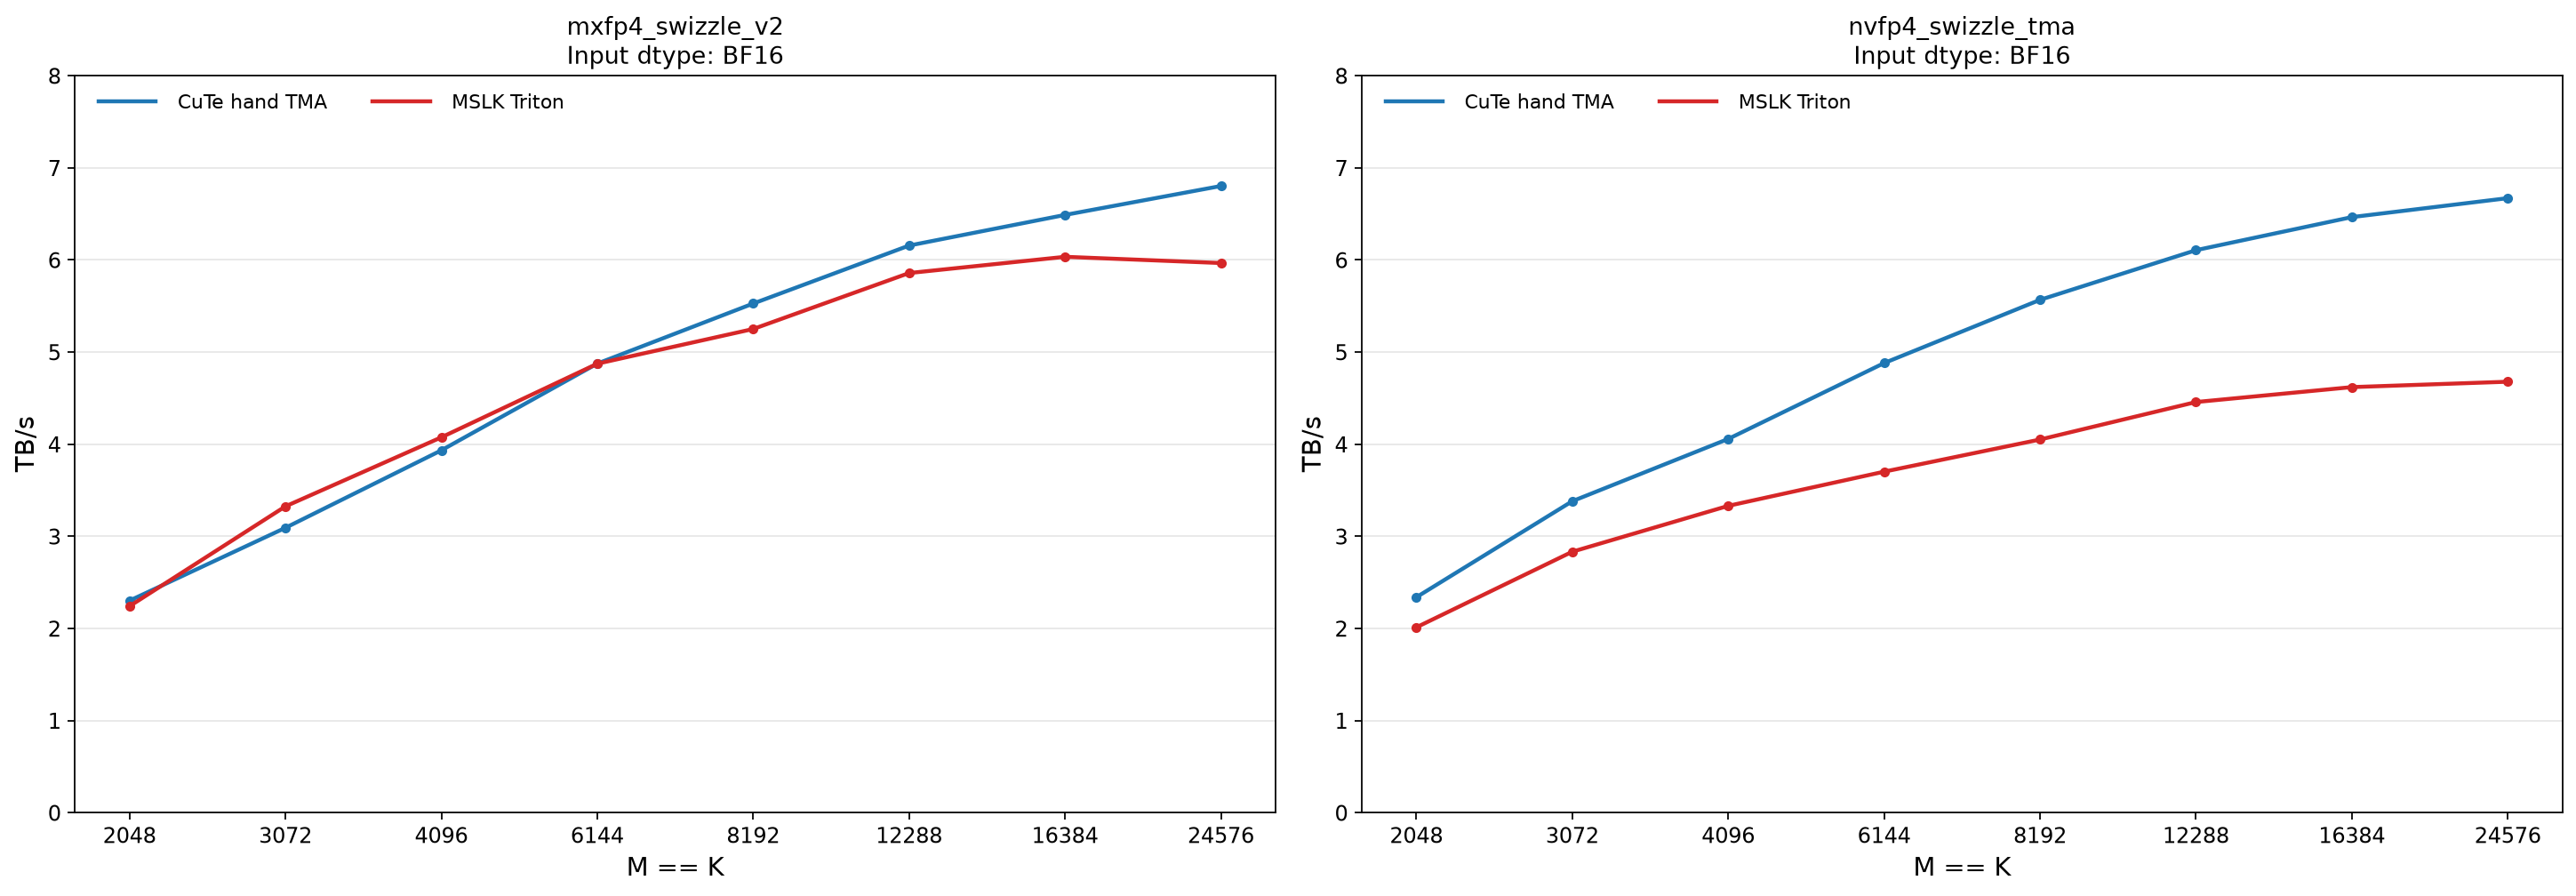

Data behind this chart, as committed beside it:
kernel, dtype, family, mode, M, K, ours_ms, mslk_ms, ours_tb_s, mslk_tb_s, speedup_vs_mslk, ours_sqnr_db, mslk_sqnr_db
mxfp4_swizzle_v2, bfloat16, mxfp4, dim_k, 2048, 2048, 0.004614, 0.004738, 2.301, 2.241, 1.027, 18.76, 16.84
mxfp4_swizzle_v2, bfloat16, mxfp4, dim_k, 3072, 3072, 0.007726, 0.007185, 3.092, 3.325, 0.93, 18.76, 16.84
mxfp4_swizzle_v2, bfloat16, mxfp4, dim_k, 4096, 4096, 0.0108, 0.01042, 3.933, 4.074, 0.9653, 18.76, 16.84
mxfp4_swizzle_v2, bfloat16, mxfp4, dim_k, 6144, 6144, 0.0196, 0.01961, 4.874, 4.873, 1, 18.76, 16.84
mxfp4_swizzle_v2, bfloat16, mxfp4, dim_k, 8192, 8192, 0.03074, 0.03236, 5.526, 5.25, 1.053, 18.76, 16.84
mxfp4_swizzle_v2, bfloat16, mxfp4, dim_k, 12288, 12288, 0.06209, 0.06525, 6.156, 5.857, 1.051, 18.76, 16.84
mxfp4_swizzle_v2, bfloat16, mxfp4, dim_k, 16384, 16384, 0.1047, 0.1126, 6.488, 6.033, 1.075, 18.76, 16.84
mxfp4_swizzle_v2, bfloat16, mxfp4, dim_k, 24576, 24576, 0.2248, 0.2563, 6.802, 5.966, 1.14, 18.76, 16.84
nvfp4_swizzle_tma, bfloat16, nvfp4, dim_k, 2048, 2048, 0.004596, 0.005342, 2.339, 2.012, 1.162, , 
nvfp4_swizzle_tma, bfloat16, nvfp4, dim_k, 3072, 3072, 0.007153, 0.008538, 3.381, 2.832, 1.194, , 
nvfp4_swizzle_tma, bfloat16, nvfp4, dim_k, 4096, 4096, 0.0106, 0.01291, 4.056, 3.33, 1.218, , 
nvfp4_swizzle_tma, bfloat16, nvfp4, dim_k, 6144, 6144, 0.01982, 0.02613, 4.88, 3.701, 1.319, , 
nvfp4_swizzle_tma, bfloat16, nvfp4, dim_k, 8192, 8192, 0.03089, 0.04246, 5.566, 4.05, 1.374, , 
nvfp4_swizzle_tma, bfloat16, nvfp4, dim_k, 12288, 12288, 0.06338, 0.08681, 6.105, 4.457, 1.37, , 
nvfp4_swizzle_tma, bfloat16, nvfp4, dim_k, 16384, 16384, 0.1064, 0.1489, 6.464, 4.619, 1.4, , 
nvfp4_swizzle_tma, bfloat16, nvfp4, dim_k, 24576, 24576, 0.232, 0.3309, 6.67, 4.677, 1.426, , 
